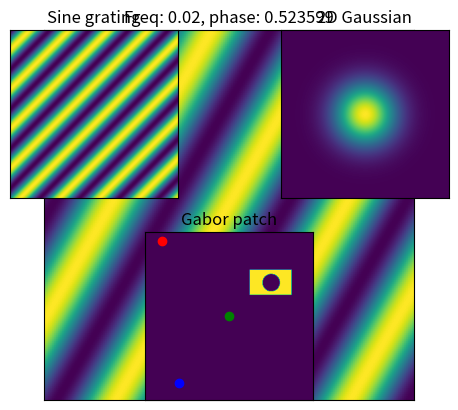

Generate this figure with matplotlib:
#!/usr/bin/env python
# coding: utf-8

# # COURSE: Generate and visualize data in Python and MATLAB
# 
# ## SECTION: Image signals
# 
# ### https://www.udemy.com/course/suv-data-mxc/?couponCode=201910
# 
# ### INSTRUCTOR: sincxpress.com

# In[ ]:


import numpy as np
import matplotlib.pyplot as plt
import scipy.fftpack
from scipy.signal import hilbert
from scipy import interpolate
from operator import xor


# 
# ---
# # VIDEO: Lines and edges
# ---
# 

# In[ ]:


# lines

# line parameters
m = .3  # slope of line
b = -80  # y-offset of line

# drawing parameters
n = 201  # size of box
t =   1  # thickness of line

x = np.arange(n)-np.floor(n/2)
img = np.zeros((n,n))

for i in range(n):
    
    # solve the equation for the line at this point
    y = m*x[i] + b
    
    
    # skip if out of range
    if abs(y)<max(x):
        
        # get index for this value
        yidx = np.argmin(np.abs(x-y))
    
        # expand to desired thickness
        yi = np.arange( max(0,yidx-t) , min(n,yidx+t) )
        xi = np.arange( max(0,   i-t) , min(n,i+t   ) )
    
        # populate matrix column-wise
        for xii in xi:
            img[yi,xii] = 1



# plot
plt.imshow(img,cmap=plt.cm.gray,origin="lower",extent=(x[0],x[-1],x[0],x[-1]))
plt.show()


# In[ ]:


# filled edges

# line parameters
m =  .75463  # slope of line
b =  0  # y-offset of line

# drawing parameters
n = 201  # size of box

x = np.arange(0,n)-np.floor(n/2)
img = np.zeros((n,n))

for i in range(n):
    
    # solve the equation for the line at this point
    y = m*x[i] + b
    
    # skip if out of range
    if abs(y)<max(x):
        
        # get index for this value
        yidx = np.argmin(np.abs(x-y))
        
        yi = np.arange( max(0,yidx-10) , min(n,yidx+10) )
    
        # populate matrix
        for ii in range(i):
            img[yi,ii] = 1



# plot
plt.imshow(img,cmap=plt.cm.gray,origin="lower")
plt.show()


# 
# ---
# # VIDEO: Sine patches and Gabor patches
# ---
# 

# In[ ]:


## sine patches

# sine frequency
sinefreq = .02   # arbitrary units

# sine phases
sinephas = np.pi/6 # rotate
sinephi  = 2       # shift


# sine wave initializations
lims  = [-91,91]
[x,y] = np.meshgrid(range(lims[0],lims[1]),range(lims[0],lims[1]))
xp    = x*np.cos(sinephas) + y*np.sin(sinephas)

# compute sine wave
img = np.sin( 2*np.pi*sinefreq*xp + sinephi)


# plot
plt.imshow(img)
plt.title('Freq: %g, phase: %g' %(sinefreq, sinephas))
plt.xticks([]), plt.yticks([])
plt.show()


# In[ ]:


## Gabor patches

# sine frequency
sinefreq = .015 # arbitrary units

# sine phase
sinephas = np.pi/4

# width of gaussian (a.u.)
width = 50

n = 200

# sine wave initializations
[x,y] = np.meshgrid(range(-n,n),range(-n,n))
xp    = x*np.cos(sinephas) + y*np.sin(sinephas)

# compute sine wave
sine2d = np.sin( 2*np.pi*sinefreq*xp )

# create Gaussian
gaus2d = np.exp(-(x**2 + y**2) / (2*width**2))

# # point-wise multiply the image and Gaussian
img = np.multiply( sine2d,gaus2d )


# plot the sine patch
plt.subplot2grid((2,2),(0,0))
plt.imshow(sine2d)
plt.xticks([]), plt.yticks([])
plt.title('Sine grating')

# plot the Gaussian
plt.subplot2grid((2,2),(0,1))
plt.imshow(gaus2d)
plt.xticks([]), plt.yticks([])
plt.title('2D Gaussian')

# plot the Gabor patch
plt.subplot2grid((2,1),(1,0))
plt.imshow(img)
plt.xticks([]), plt.yticks([])
plt.title('Gabor patch')

plt.show()


# 
# ---
# # VIDEO: Geometric shapes
# ---
# 

# In[ ]:


## circles by radius

# radius of circle (pixels)
radius = 15

# center coordinate (fraction of width,height)
cent = [ .7,.15 ]

# define grid relative to center point
n = 201
[X,Y] = np.meshgrid(range(n),range(n))

# distance from origin
dist = np.sqrt( (X-np.dot(cent[0],n))**2 + (Y-np.dot(cent[1],n))**2 )

# create zeros matrix and keep pixels inside the radius
img = np.zeros((n,n))

for i in range(n):
    for j in range(n):
        if dist[i,j]<radius:
            img[i,j] = 1


# plot
plt.imshow(img)
plt.show()


# In[ ]:


## circles by Gaussian thresholding

# width of gaussian (a.u.)
width = 30

# center coordinate (fraction of width,height)
cent = [ .3,.85 ]

# define grid relative to center point
n = 201
[X,Y] = np.meshgrid(range(n)-np.dot(cent[0],n),range(n)-np.dot(cent[1],n))


# create Gaussian
gaus2d = np.exp(-(X**2 + Y**2) / (2*width**2))

# threshold the image at high values in the Gaussian
img = np.zeros((n,n))

for i in range(n):
    for j in range(n):
        if gaus2d[i,j]>.9:
            img[i,j] = 1


# plot
plt.imshow(img)
plt.show()


# In[ ]:


## Rectangle

# center of rectangle (fraction of width,height)
cent = [ .5,.4 ]

# size of rectangle (fraction of width,height)
rsize = [ .2,.2 ]

# initialize empty image
n = 201
img = np.zeros((n,n))

# define x- and y-values to toggle
xvals = np.arange( max(0,int(n*(cent[0]-rsize[0]/2))) , int(n*(cent[0]+rsize[0]/2)) )
yvals = np.arange( max(0,int(n*(cent[1]-rsize[1]/2))) , int(n*(cent[1]+rsize[1]/2)) )

# flip the switch
for i in range(len(xvals)):
    for j in range(len(yvals)):
        img[xvals[i],yvals[j]] = 1


# plot
plt.imshow(img)
plt.show()


# In[ ]:


## Triangle

# size of image grid (width and height)
n = 401

# locations (fractional distance: LEFT TOP)
A = np.round(np.dot([ .1,.05 ],n))
B = np.round(np.dot([ .5,.5  ],n))
C = np.round(np.dot([ .2,.9  ],n))

# compute triangle area
Aabc = abs( A[0]*B[1] + B[0]*C[1] + C[0]*A[1] - A[0]*C[1] - C[0]*B[1] - B[0]*A[1])/2

# create blank image
[X,Y] = np.meshgrid(range(0,n),range(0,n))

# use sub-areas test to label each point as being inside or outside triangle
Aabp = abs( np.dot(X,A[1]-B[1]) + np.dot(Y,B[0]-A[0]) + A[0]*B[1] - B[0]*A[1] )/2
Aacp = abs( np.dot(X,A[1]-C[1]) + np.dot(Y,C[0]-A[0]) + A[0]*C[1] - C[0]*A[1] )/2
Abcp = abs( np.dot(X,B[1]-C[1]) + np.dot(Y,C[0]-B[0]) + B[0]*C[1] - C[0]*B[1] )/2

# now threshold image (the "1-" inverts the colors)
img = np.zeros((n,n))
for i in range(0,n):
    for j in range(0,n):
        if (Aabp[i,j]+Aacp[i,j]+Abcp[i,j])-Aabc < 1:
            img[i,j] = 1


plt.imshow( img )

# # and draw the edges on top for references
plt.plot(A[0],A[1],'ro') # A
plt.plot(B[0],B[1],'go') # B
plt.plot(C[0],C[1],'bo') # C
plt.show()


# 
# ---
# # VIDEO: Rings
# ---
# 

# In[ ]:


## Option 1: two circles

# widths of gaussians (a.u.)
width1 = 100
width2 =  85

# center coordinate (fraction of width,height)
cent = [ .6,.15 ]

# define grid relative to center point
n = 401;
[X,Y] = np.meshgrid(range(n)-np.dot(cent[0],n),range(n)-np.dot(cent[1],n))


img1 = np.zeros((n,n))
img2 = np.zeros((n,n))

# create Gaussians and threshold
gaus1 = np.exp(-(X**2 + Y**2) / (2*width1**2))
gaus2 = np.exp(-(X**2 + Y**2) / (2*width2**2))
for i in range(n):
    for j in range(n):
        if gaus1[i,j]<.9:
            img1[i,j] = 1
            
        if gaus2[i,j]<.9:
            img2[i,j] = 1


# plot
plt.imshow(img2-img1)
plt.show()


# In[ ]:


## Option 2: circle in a square (or square in a circle)

# center coordinate (fraction of width,height)
cent = [ .75,.3 ]

# width of Gaussian (a.u.)
width = 45

# size of rectangle (fraction of width,height)
rsize = [ .25,.15 ]

# define grid relative to center point
n = 401
[X,Y] = np.meshgrid(range(0,n)-np.dot(cent[0],n),range(0,n)-np.dot(cent[1],n))

circ = np.zeros((n,n))

# % create Gaussian
gaus1 = np.exp(-(X**2 + Y**2) / (2*width**2))
for i in range(n):
    for j in range(n):
        if gaus1[i,j]<.9:
            circ[i,j] = 1


# initialize empty image
img = np.ones((n,n))

# define x- and y-values to toggle
xvals = np.arange( int(np.dot(n,cent[0]-rsize[0]/2)) , int(np.dot(n,cent[0]+rsize[0]/2)) )
yvals = np.arange( int(np.dot(n,cent[1]-rsize[1]/2)) , int(np.dot(n,cent[1]+rsize[1]/2)) )

# flip the switch
for i in range(0,len(xvals)):
    for j in range(0,len(yvals)):
        img[yvals[j],xvals[i]] = 0



# plot
plt.imshow( np.logical_xor(circ,img) )
plt.show()

